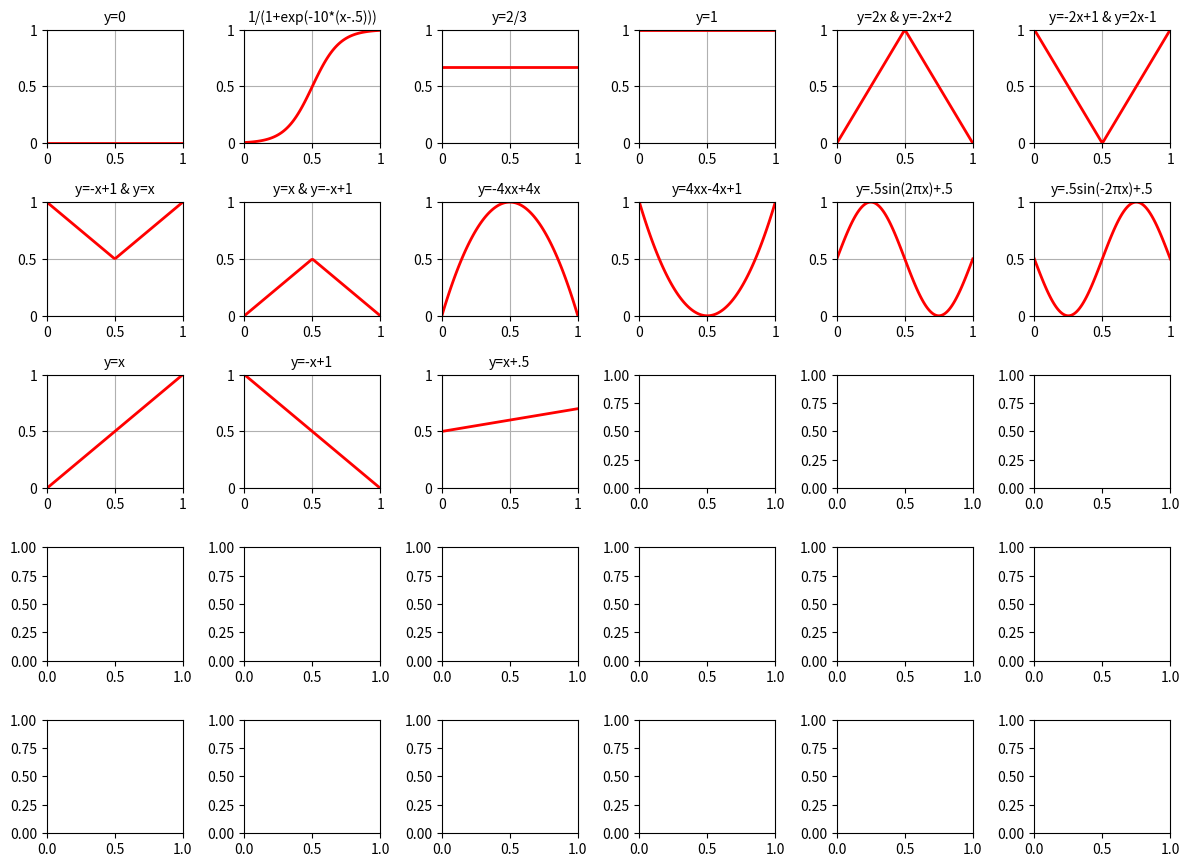

This chart was generated by the following Python code:
# !/usr/bin/env python
#  -*- coding: utf-8 -*-
import random
import numpy as np


# plasticity functions
def PF00(x):
    '''y=0'''
    return 0


def PF01(x):
    '''1/(1+exp(-10*(x-.5)))'''
    return 1 / (1 + np.exp(-10 * (x - .5)))


def PF02(x):
    '''y=2/3'''
    return float(2) / 3


def PF03(x):
    '''y=1'''
    return 1


def PF04(x):
    '''y=2x & y=-2x+2'''
    if x < .5:
        return 2 * x
    else:
        return -2 * x + 2


def PF05(x):
    '''y=-2x+1 & y=2x-1'''
    if x < .5:
        return -2 * x + 1
    else:
        return 2 * x - 1


def PF06(x):
    '''y=-x+1 & y=x'''
    if x < .5:
        return -x + 1
    else:
        return x


def PF07(x):
    '''y=x & y=-x+1'''
    if x < .5:
        return x
    else:
        return -x + 1


def PF08(x):
    '''y=-4xx+4x'''
    return -4 * x * x + 4 * x


def PF09(x):
    '''y=4xx-4x+1'''
    return 4 * x * x - 4 * x + 1


def PF10(x):
    u'''y=.5sin(2πx)+.5'''
    return .5 * np.sin(2 * np.pi * x) + .5


def PF11(x):
    u'''y=.5sin(-2πx)+.5'''
    return .5 * np.sin(-2 * np.pi * x) + .5


def PF29(x):
    '''y=x'''
    return x


def PF30(x):
    '''y=-x+1'''
    return -x + 1


def PF31(x):
    '''y=x+.5'''
    return .2 * x + .5


def funcs_pool_all():
    globals_ = globals().copy()
    globals_ = [(k, globals_[k]) for k in sorted(globals_.keys())]
    plasticity_funcs = []
    for name, obj in globals_:
        if 'PF' in name:
            plasticity_funcs.append(obj)
    return plasticity_funcs


def funcs_sample(cnt):
    plasticity_funcs = funcs_pool_all()
    funcs_sampled = []
    for i in range(cnt):
        funcs_sampled.append(random.choice(plasticity_funcs))
    return funcs_sampled


def funcs_sample_one():
    plasticity_funcs = funcs_pool_all()
    return random.choice(plasticity_funcs)


def print_name(arr):
    arr = arr.copy()
    for i, row in enumerate(arr):
        for j, func in enumerate(row):
            arr[i][j] = func.__name__.lower()
    return arr


if __name__ == "__main__":
    import matplotlib.pyplot as plt
    import matplotlib.gridspec as gridspec
    plasticity_funcs = funcs_pool_all()
    print('plasticity functions cnt: %s' % len(plasticity_funcs))
    # plot the functions
    funcs_count = len(plasticity_funcs)
    col_cnt = 6
    row_cnt = 5
    fig = plt.figure(figsize=(12, 1.6 * row_cnt + 1))
    gs = gridspec.GridSpec(row_cnt, col_cnt)
    ax_list = [fig.add_subplot(s) for s in gs]
    x = np.linspace(0, 1, 100)
    ticks = [0, .5, 1]
    xlabels = ylabels = ticks
    for func, ax in zip(plasticity_funcs, ax_list[:funcs_count]):
        y = [func(i) for i in x]
        ax.plot(x, y, linewidth=2, color='red')
        # for tick in ax.xaxis.get_major_ticks(): tick.set_visible(False)
        # for tick in ax.yaxis.get_major_ticks(): tick.set_visible(False)
        ax.set_xticks(ticks)
        ax.set_xticklabels(xlabels, rotation=0)
        ax.set_yticks(ticks)
        ax.set_yticklabels(ylabels, rotation=0)
        ax.set_title(func.__doc__, fontsize=10)
        ax.set_xlim(0, 1)
        ax.set_ylim(0, 1)
        ax.grid(True)
    gs.tight_layout(fig, rect=[0, 0, 1, 0.975])
    # fig.suptitle('plasticity functions', fontsize=12)
    fig.savefig('plasticity_functions.png')
